Labelled photos from "images", an image-classification folder in Maria-120904/Lane-Detection. The possible labels are: intersection, left curve, no visible path, right curve, straight.

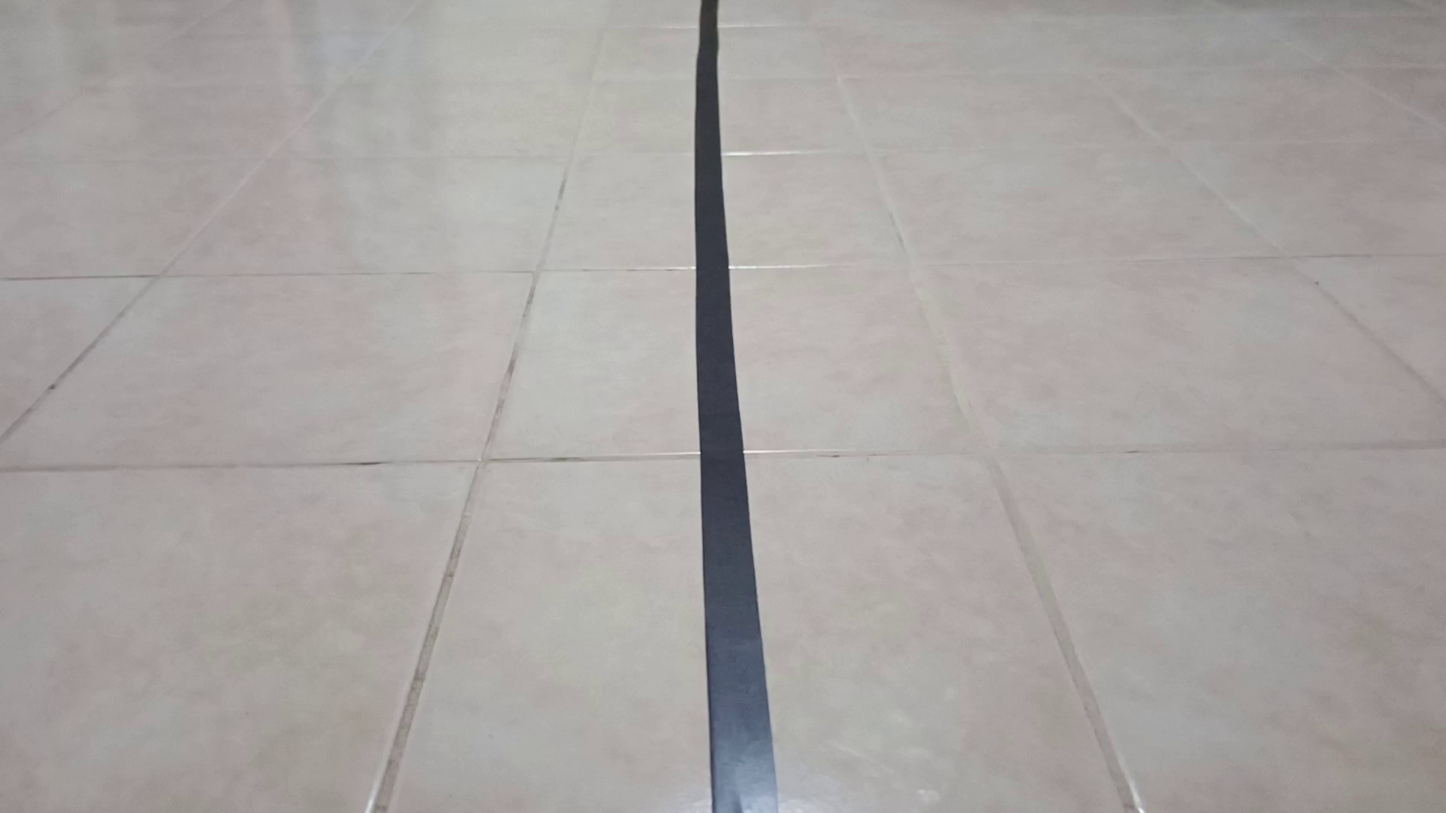
Label: straight

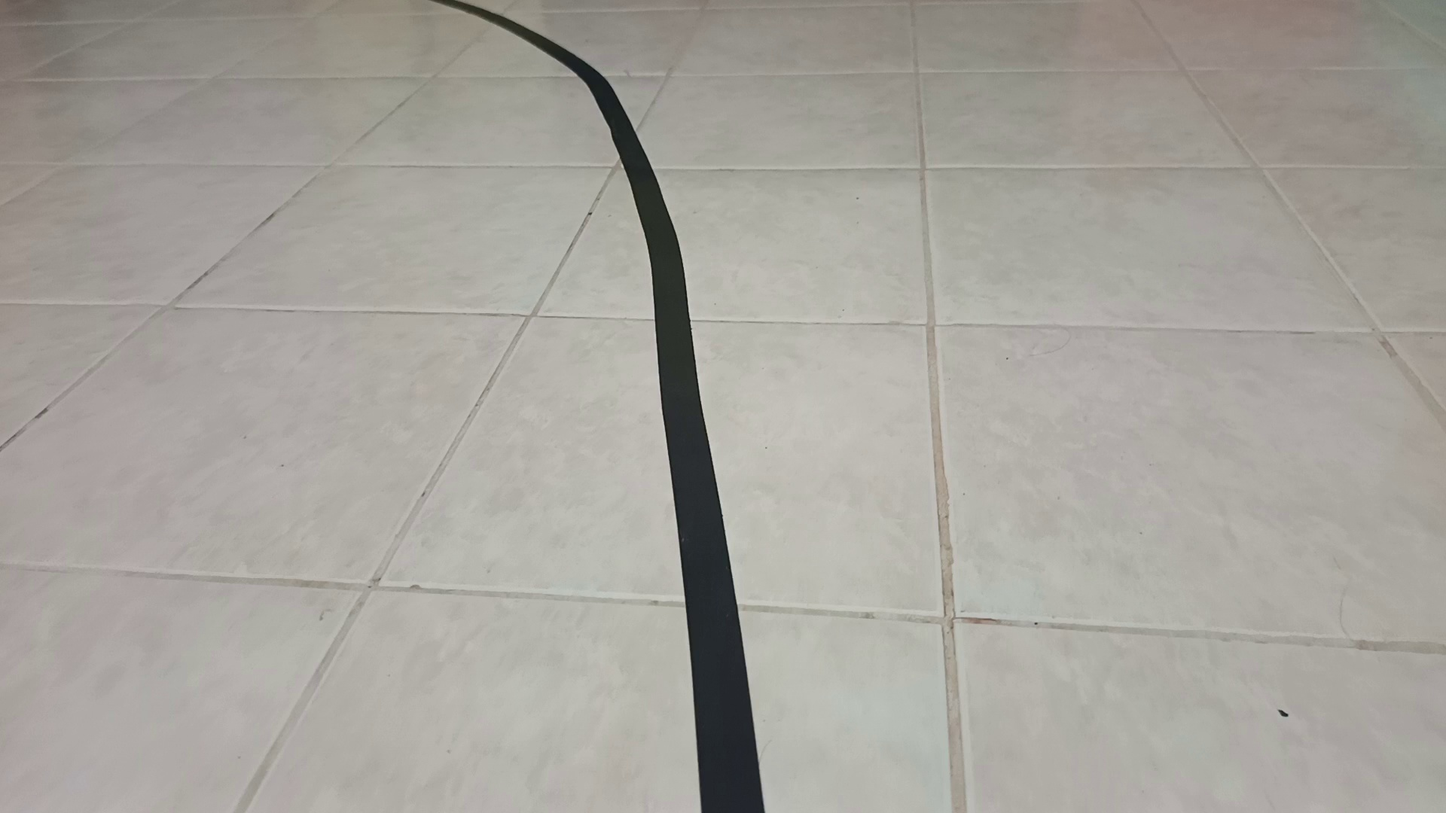
Label: left curve

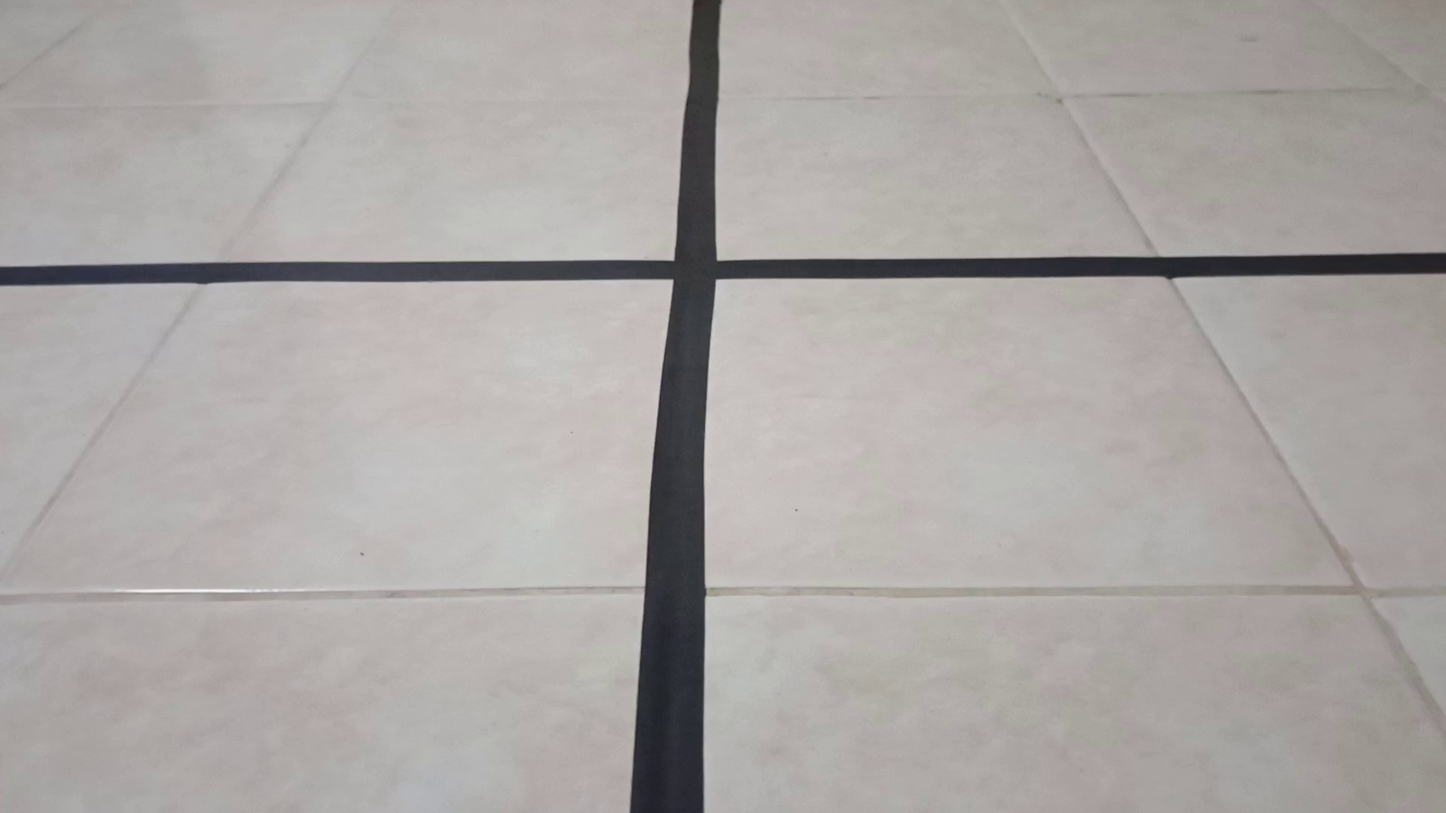
Label: intersection

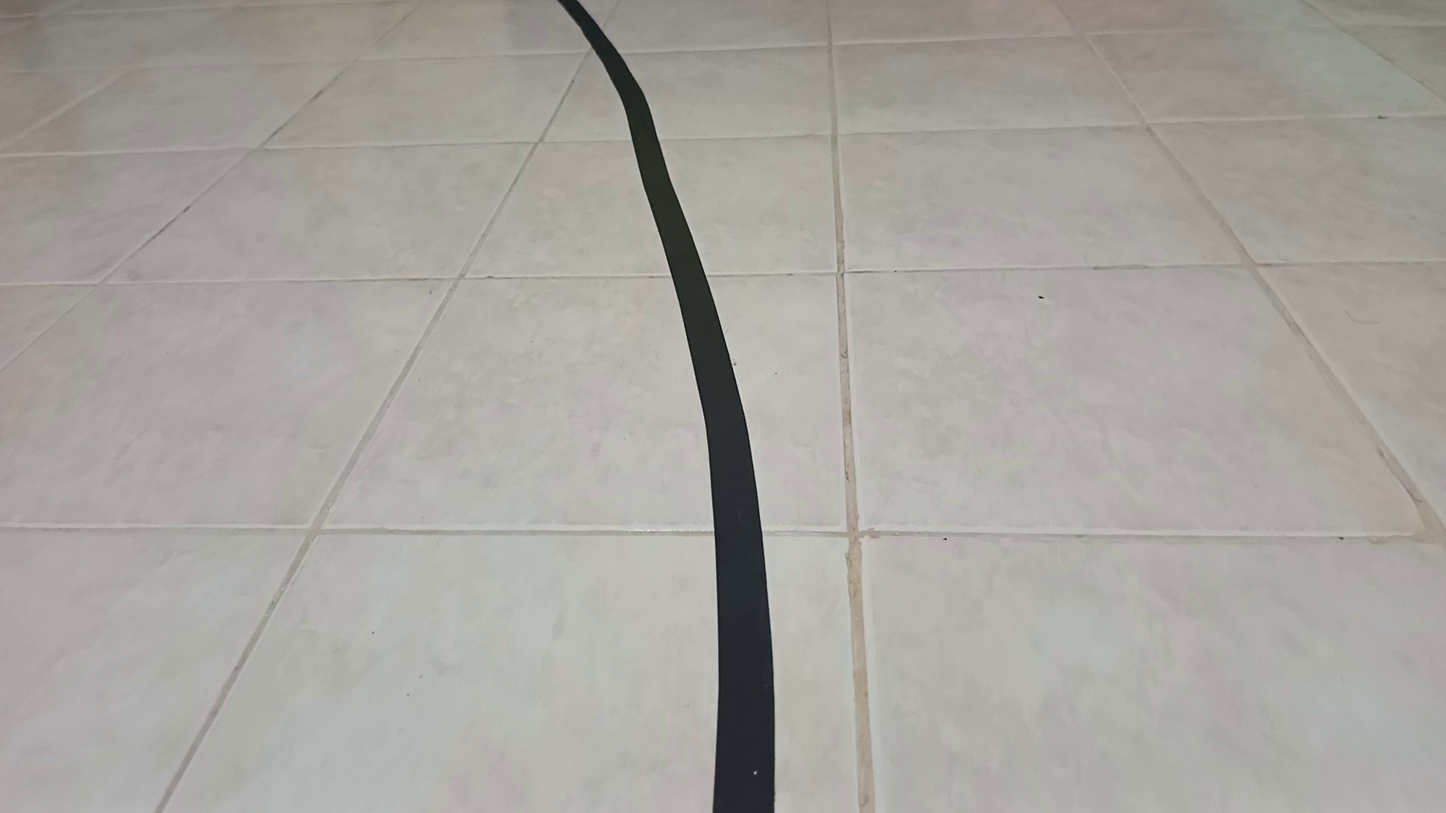
Label: left curve

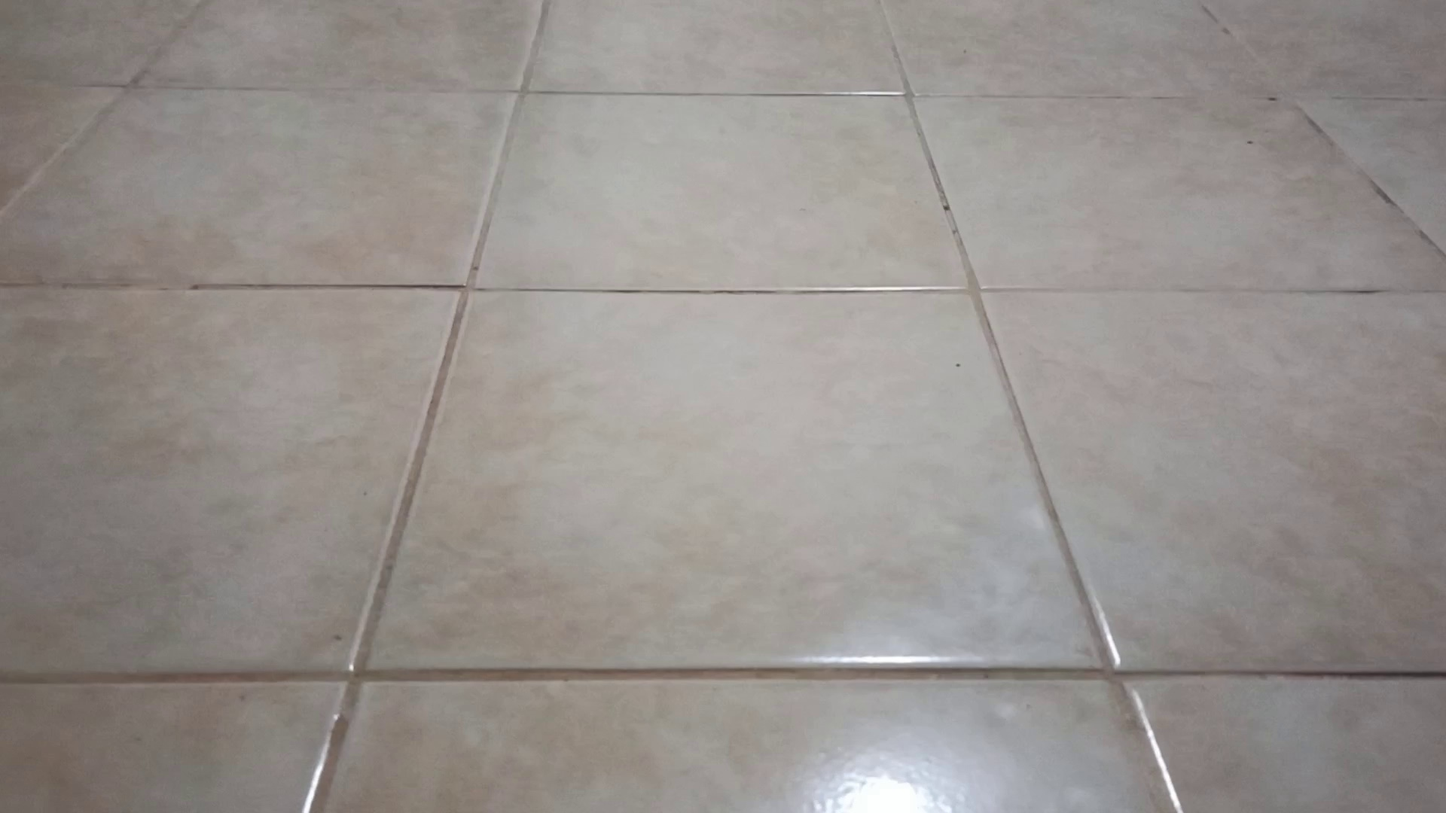
Label: no visible path

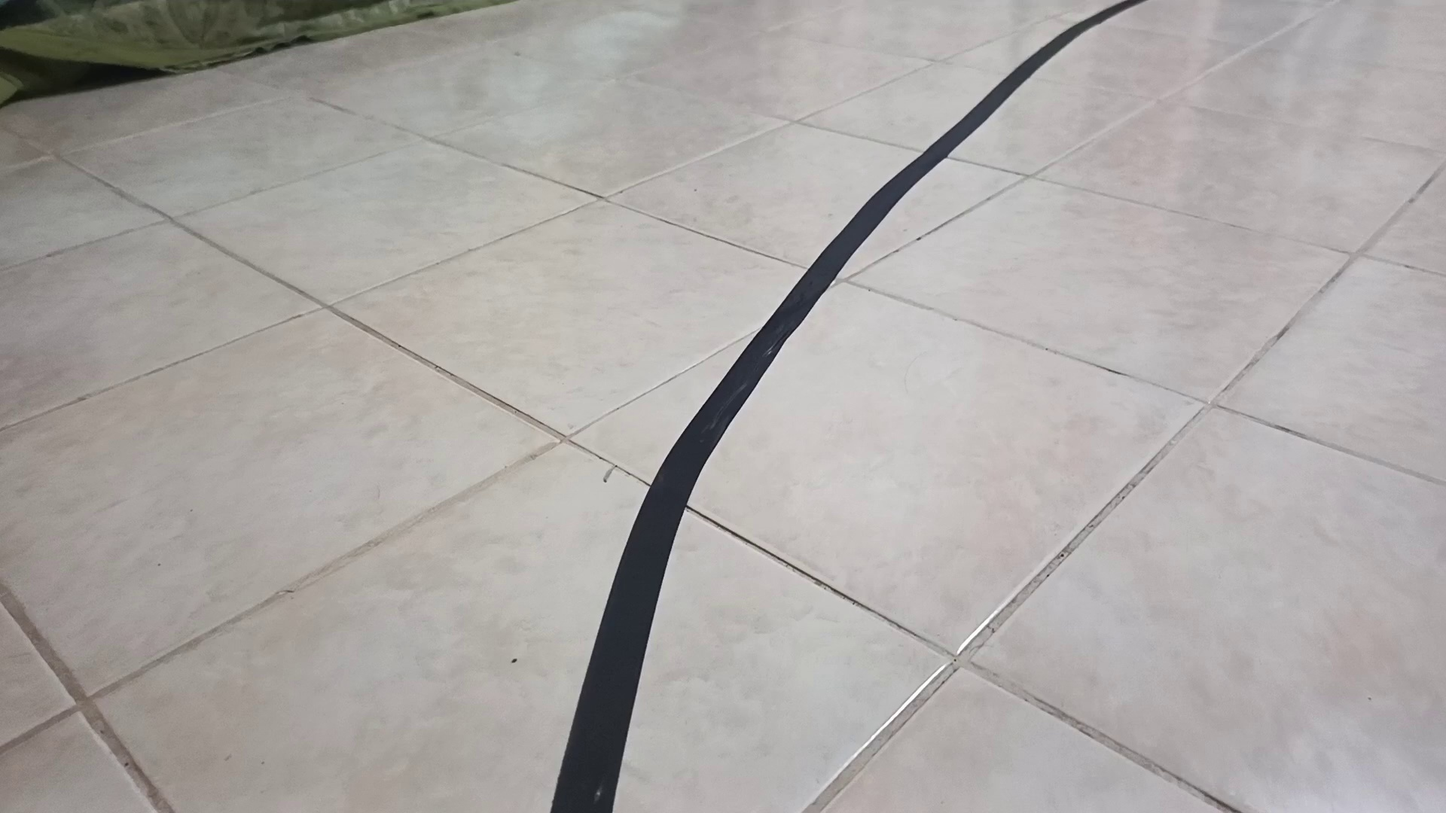
Label: right curve
